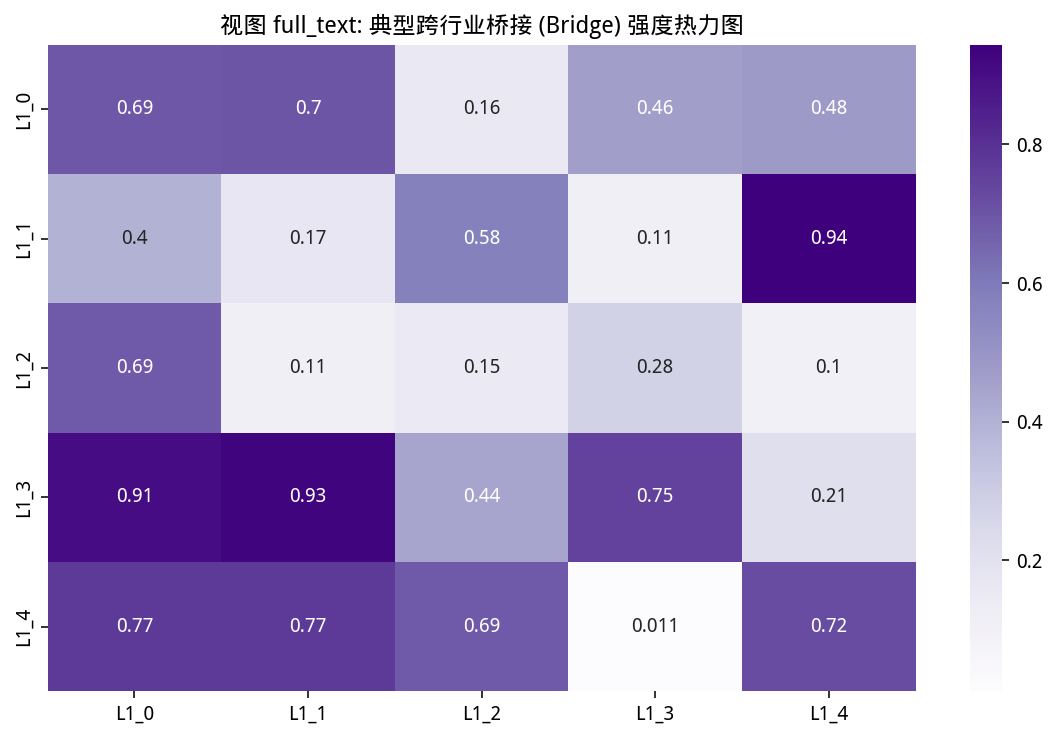

The file beside this chart, header and first rows:
L1_0, L1_1, L1_2, L1_3, L1_4
0.6934, 0.699, 0.1573, 0.4646, 0.4774
0.3978, 0.1677, 0.5762, 0.1146, 0.9441
0.6887, 0.1128, 0.1493, 0.2764, 0.1023
0.9065, 0.9326, 0.4432, 0.7544, 0.2142
0.7728, 0.7748, 0.6869, 0.01054, 0.7245
